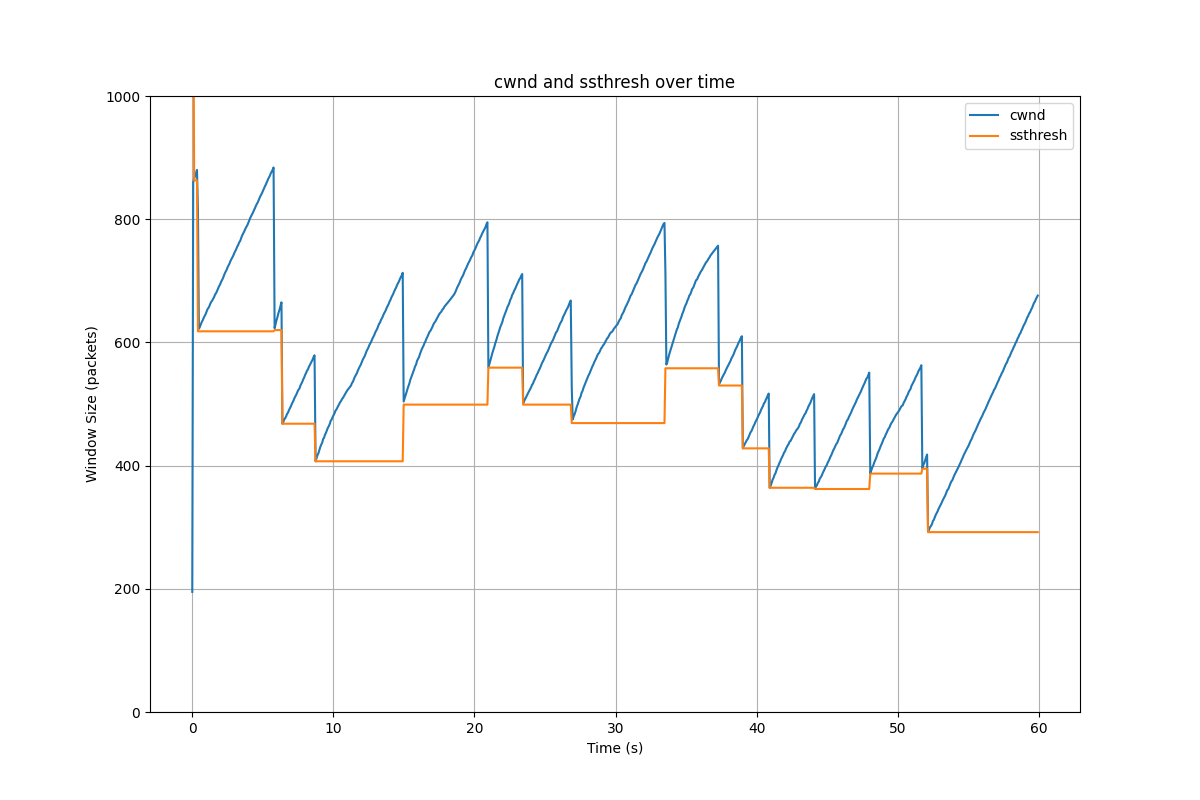

Data behind this chart, as committed beside it:
1722619752.787901, 10.10.1.10:60014, , , 10, , 10.216
1722619753, 10.10.1.10:60022, , , 195, , 10.19
1722619753, 10.10.1.10:60022, 76, 903, 860, 1231, 10.16
1722619753, 10.10.1.10:60022, 0, 1227, 866, 863, 10.3
1722619753, 10.10.1.10:60022, 0, 1227, 870, 863, 10.51
1722619753, 10.10.1.10:60022, 0, 1227, 875, 863, 10.26
1722619753, 10.10.1.10:60022, 0, 1227, 880, 863, 10.25
1722619753, 10.10.1.10:60022, 2, 1229, 813, 618, 10.31
1722619753, 10.10.1.10:60022, 0, 1229, 622, 618, 10.41
1722619753, 10.10.1.10:60022, 0, 1229, 625, 618, 10.27
1722619754, 10.10.1.10:60022, 0, 1229, 629, 618, 10.27
1722619754, 10.10.1.10:60022, 0, 1229, 633, 618, 10.32
1722619754, 10.10.1.10:60022, 0, 1229, 636, 618, 10.24
1722619754, 10.10.1.10:60022, 0, 1229, 640, 618, 10.25
1722619754, 10.10.1.10:60022, 0, 1229, 643, 618, 10.24
1722619754, 10.10.1.10:60022, 0, 1229, 646, 618, 10.3
1722619754, 10.10.1.10:60022, 0, 1229, 650, 618, 10.26
1722619754, 10.10.1.10:60022, 0, 1229, 654, 618, 10.27
1722619754, 10.10.1.10:60022, 0, 1229, 656, 618, 10.24
1722619754, 10.10.1.10:60022, 0, 1229, 659, 618, 10.27
1722619754, 10.10.1.10:60022, 0, 1229, 663, 618, 10.24
1722619754, 10.10.1.10:60022, 0, 1229, 666, 618, 10.24
1722619754, 10.10.1.10:60022, 0, 1229, 668, 618, 10.29
1722619754, 10.10.1.10:60022, 0, 1229, 671, 618, 10.24
1722619754, 10.10.1.10:60022, 0, 1229, 674, 618, 10.25
1722619755, 10.10.1.10:60022, 0, 1229, 678, 618, 10.24
1722619755, 10.10.1.10:60022, 0, 1229, 680, 618, 10.23
1722619755, 10.10.1.10:60022, 0, 1229, 684, 618, 10.22
1722619755, 10.10.1.10:60022, 0, 1229, 688, 618, 10.23
1722619755, 10.10.1.10:60022, 0, 1229, 691, 618, 10.26
1722619755, 10.10.1.10:60022, 0, 1229, 694, 618, 10.26
1722619755, 10.10.1.10:60022, 0, 1229, 698, 618, 10.32
1722619755, 10.10.1.10:60022, 0, 1229, 701, 618, 10.23
1722619755, 10.10.1.10:60022, 0, 1229, 704, 618, 10.27
1722619755, 10.10.1.10:60022, 0, 1229, 708, 618, 10.27
1722619755, 10.10.1.10:60022, 0, 1229, 712, 618, 10.23
1722619755, 10.10.1.10:60022, 0, 1229, 715, 618, 10.29
1722619755, 10.10.1.10:60022, 0, 1229, 718, 618, 10.23
1722619755, 10.10.1.10:60022, 0, 1229, 722, 618, 10.22
1722619756, 10.10.1.10:60022, 0, 1229, 725, 618, 10.31
1722619756, 10.10.1.10:60022, 0, 1229, 728, 618, 10.25
1722619756, 10.10.1.10:60022, 0, 1229, 732, 618, 10.19
1722619756, 10.10.1.10:60022, 0, 1229, 735, 618, 10.27
1722619756, 10.10.1.10:60022, 0, 1229, 738, 618, 10.27
1722619756, 10.10.1.10:60022, 0, 1229, 741, 618, 10.26
1722619756, 10.10.1.10:60022, 0, 1229, 745, 618, 10.25
1722619756, 10.10.1.10:60022, 0, 1229, 748, 618, 10.24
1722619756, 10.10.1.10:60022, 0, 1229, 751, 618, 10.25
1722619756, 10.10.1.10:60022, 0, 1229, 755, 618, 10.25
1722619756, 10.10.1.10:60022, 0, 1229, 758, 618, 10.25
1722619756, 10.10.1.10:60022, 0, 1229, 762, 618, 10.25
1722619756, 10.10.1.10:60022, 0, 1229, 765, 618, 10.26
1722619756, 10.10.1.10:60022, 0, 1229, 770, 618, 10.23
1722619756, 10.10.1.10:60022, 0, 1229, 774, 618, 10.24
1722619757, 10.10.1.10:60022, 0, 1229, 777, 618, 10.28
1722619757, 10.10.1.10:60022, 0, 1229, 780, 618, 10.26
1722619757, 10.10.1.10:60022, 0, 1229, 784, 618, 10.24
1722619757, 10.10.1.10:60022, 0, 1229, 787, 618, 10.26
1722619757, 10.10.1.10:60022, 0, 1229, 790, 618, 10.24
1722619757, 10.10.1.10:60022, 0, 1229, 794, 618, 10.23
1722619757, 10.10.1.10:60022, 0, 1229, 798, 618, 10.24
... 814 more rows
